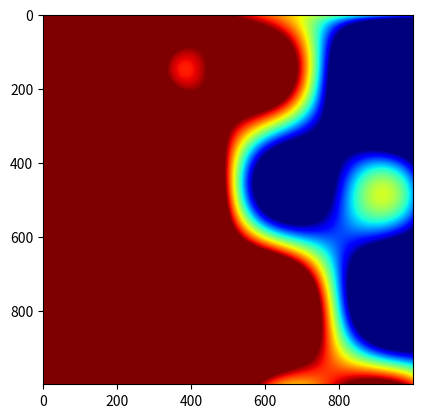

Write the Python code that produced this figure.
#!/usr/bin/env python
#
import math
import time

def plot(mymap):
    fig = plt.figure()
    im = plt.imshow(mymap,cmap=plt.get_cmap('jet'), vmin=0, vmax=255)
    plt.savefig('sincon_plot.pdf')

def calc(x,y):
    z = 0.0
    for i in range(1,11):
        z += math.sin(math.pow(x,1./i)) * math.cos(math.pow(y,1./i))
    return z

if __name__ == '__main__':
    output=[]
    start = time.time()
    for x in range(1000):
        line=[]
        for y in range(1000):
            nx = x/100.
            ny = y/100.
            z = calc(nx,ny) * 255
            line.append(z)
        output.append(line)
    end = time.time()
    print("Time elapsed",end-start)
    try:
        import matplotlib.pyplot as plt
        plot(output)
    except ImportError as err:
        # Bail gracefully if we're using PyPy
        print ("Couldn't import Image or numpy:", str(err))



